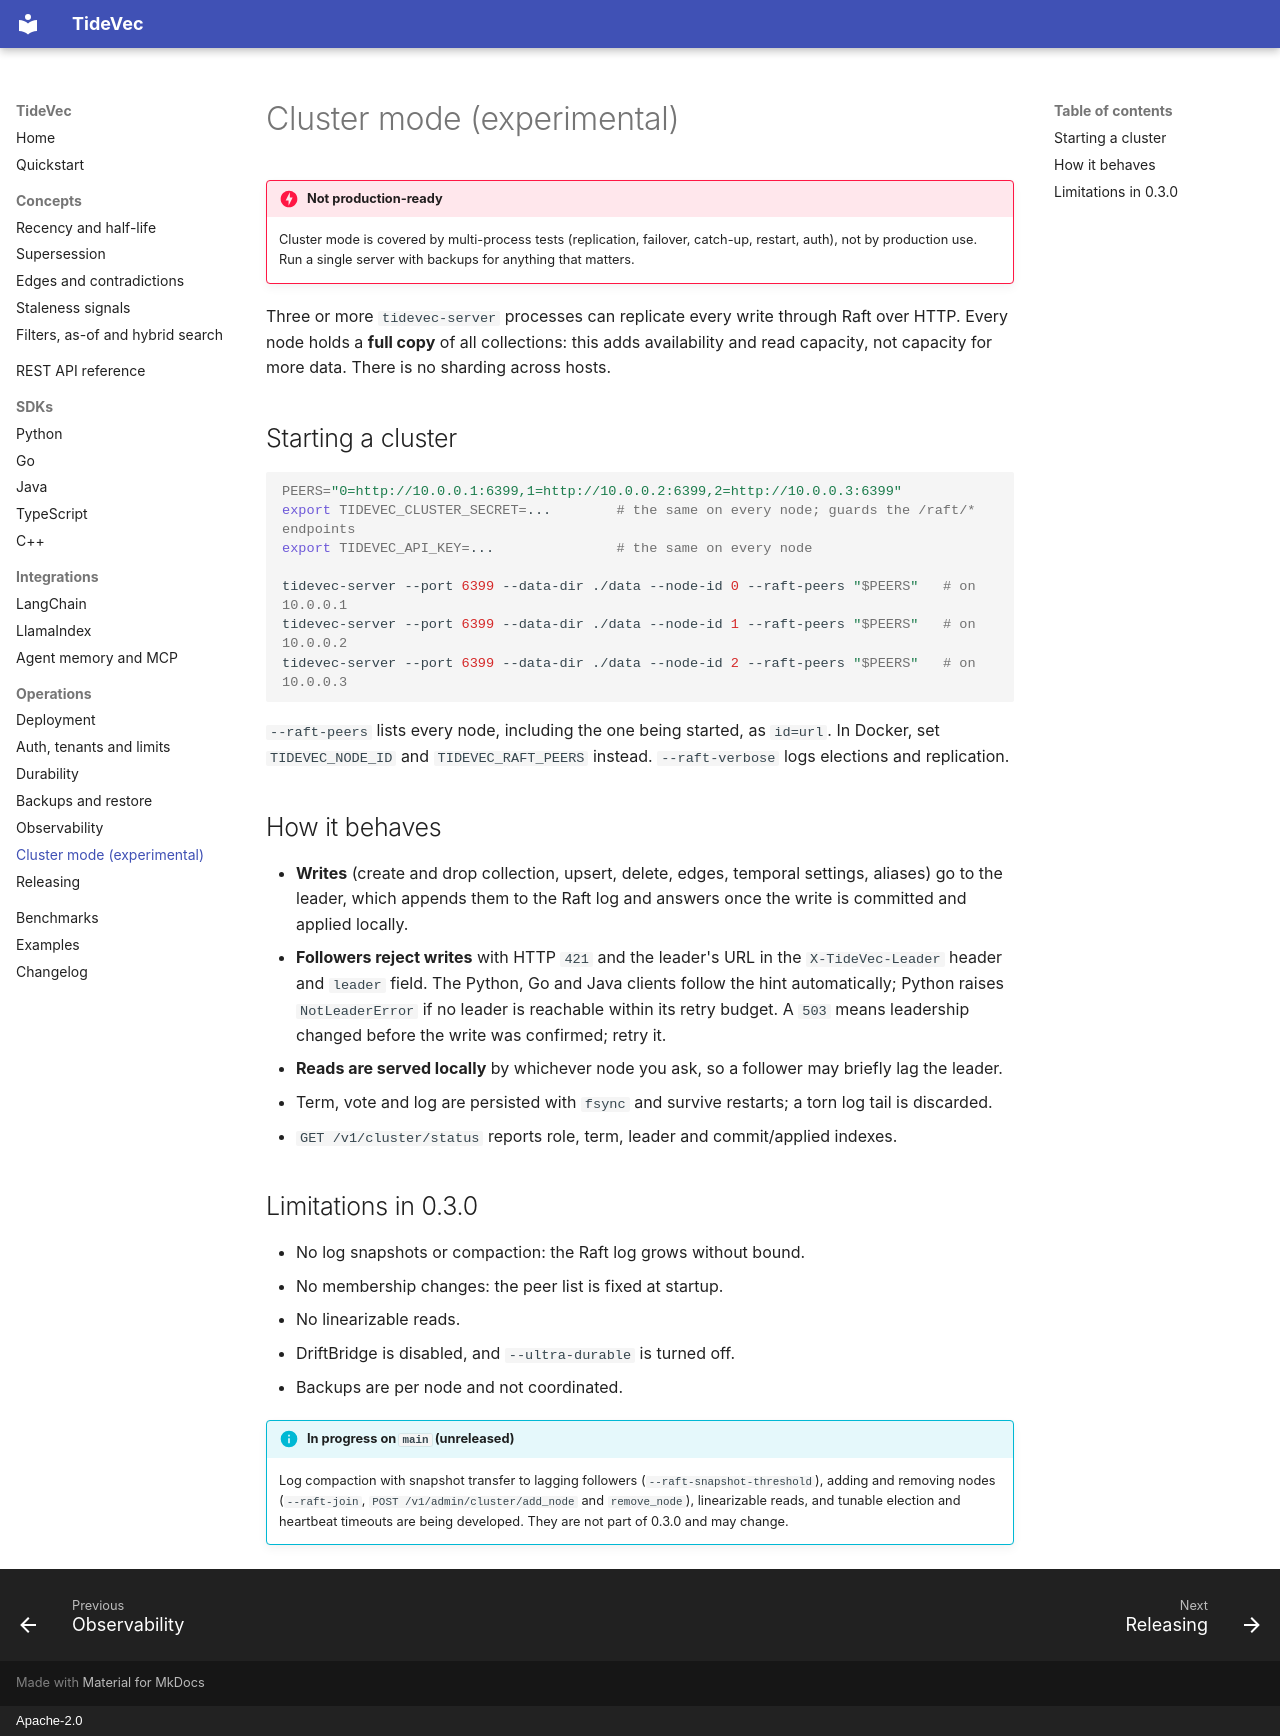

repository: ashishodu2023/TideVec · page: operations/cluster/index.html · generator: mkdocs · copyright: Apache-2.0

# Cluster mode (experimental)

!!! danger "Not production-ready"
    Cluster mode is covered by multi-process tests (replication, failover, catch-up, restart, auth), not
    by production use. Run a single server with backups for anything that matters.

Three or more `tidevec-server` processes can replicate every write through Raft over HTTP. Every node
holds a **full copy** of all collections: this adds availability and read capacity, not capacity for
more data. There is no sharding across hosts.

## Starting a cluster

```bash
PEERS="0=http://10.0.0.1:6399,1=http://10.0.0.2:6399,2=http://10.0.0.3:6399"
export TIDEVEC_CLUSTER_SECRET=...        # the same on every node; guards the /raft/* endpoints
export TIDEVEC_API_KEY=...               # the same on every node

tidevec-server --port 6399 --data-dir ./data --node-id 0 --raft-peers "$PEERS"   # on 10.0.0.1
tidevec-server --port 6399 --data-dir ./data --node-id 1 --raft-peers "$PEERS"   # on 10.0.0.2
tidevec-server --port 6399 --data-dir ./data --node-id 2 --raft-peers "$PEERS"   # on 10.0.0.3
```

`--raft-peers` lists every node, including the one being started, as `id=url`. In Docker, set
`TIDEVEC_NODE_ID` and `TIDEVEC_RAFT_PEERS` instead. `--raft-verbose` logs elections and replication.

## How it behaves

- **Writes** (create and drop collection, upsert, delete, edges, temporal settings, aliases) go to the
  leader, which appends them to the Raft log and answers once the write is committed and applied
  locally.
- **Followers reject writes** with HTTP `421` and the leader's URL in the `X-TideVec-Leader` header
  and `leader` field. The Python, Go and Java clients follow the hint automatically; Python raises
  `NotLeaderError` if no leader is reachable within its retry budget. A `503` means leadership changed
  before the write was confirmed; retry it.
- **Reads are served locally** by whichever node you ask, so a follower may briefly lag the leader.
- Term, vote and log are persisted with `fsync` and survive restarts; a torn log tail is discarded.
- `GET /v1/cluster/status` reports role, term, leader and commit/applied indexes.

## Limitations in 0.3.0

- No log snapshots or compaction: the Raft log grows without bound.
- No membership changes: the peer list is fixed at startup.
- No linearizable reads.
- DriftBridge is disabled, and `--ultra-durable` is turned off.
- Backups are per node and not coordinated.

!!! info "In progress on `main` (unreleased)"
    Log compaction with snapshot transfer to lagging followers (`--raft-snapshot-threshold`), adding
    and removing nodes (`--raft-join`, `POST /v1/admin/cluster/add_node` and `remove_node`),
    linearizable reads, and tunable election and heartbeat timeouts are being developed. They are not
    part of 0.3.0 and may change.
    <!-- TODO(docs): move these into the sections above once the Phase 3 work is released. -->
